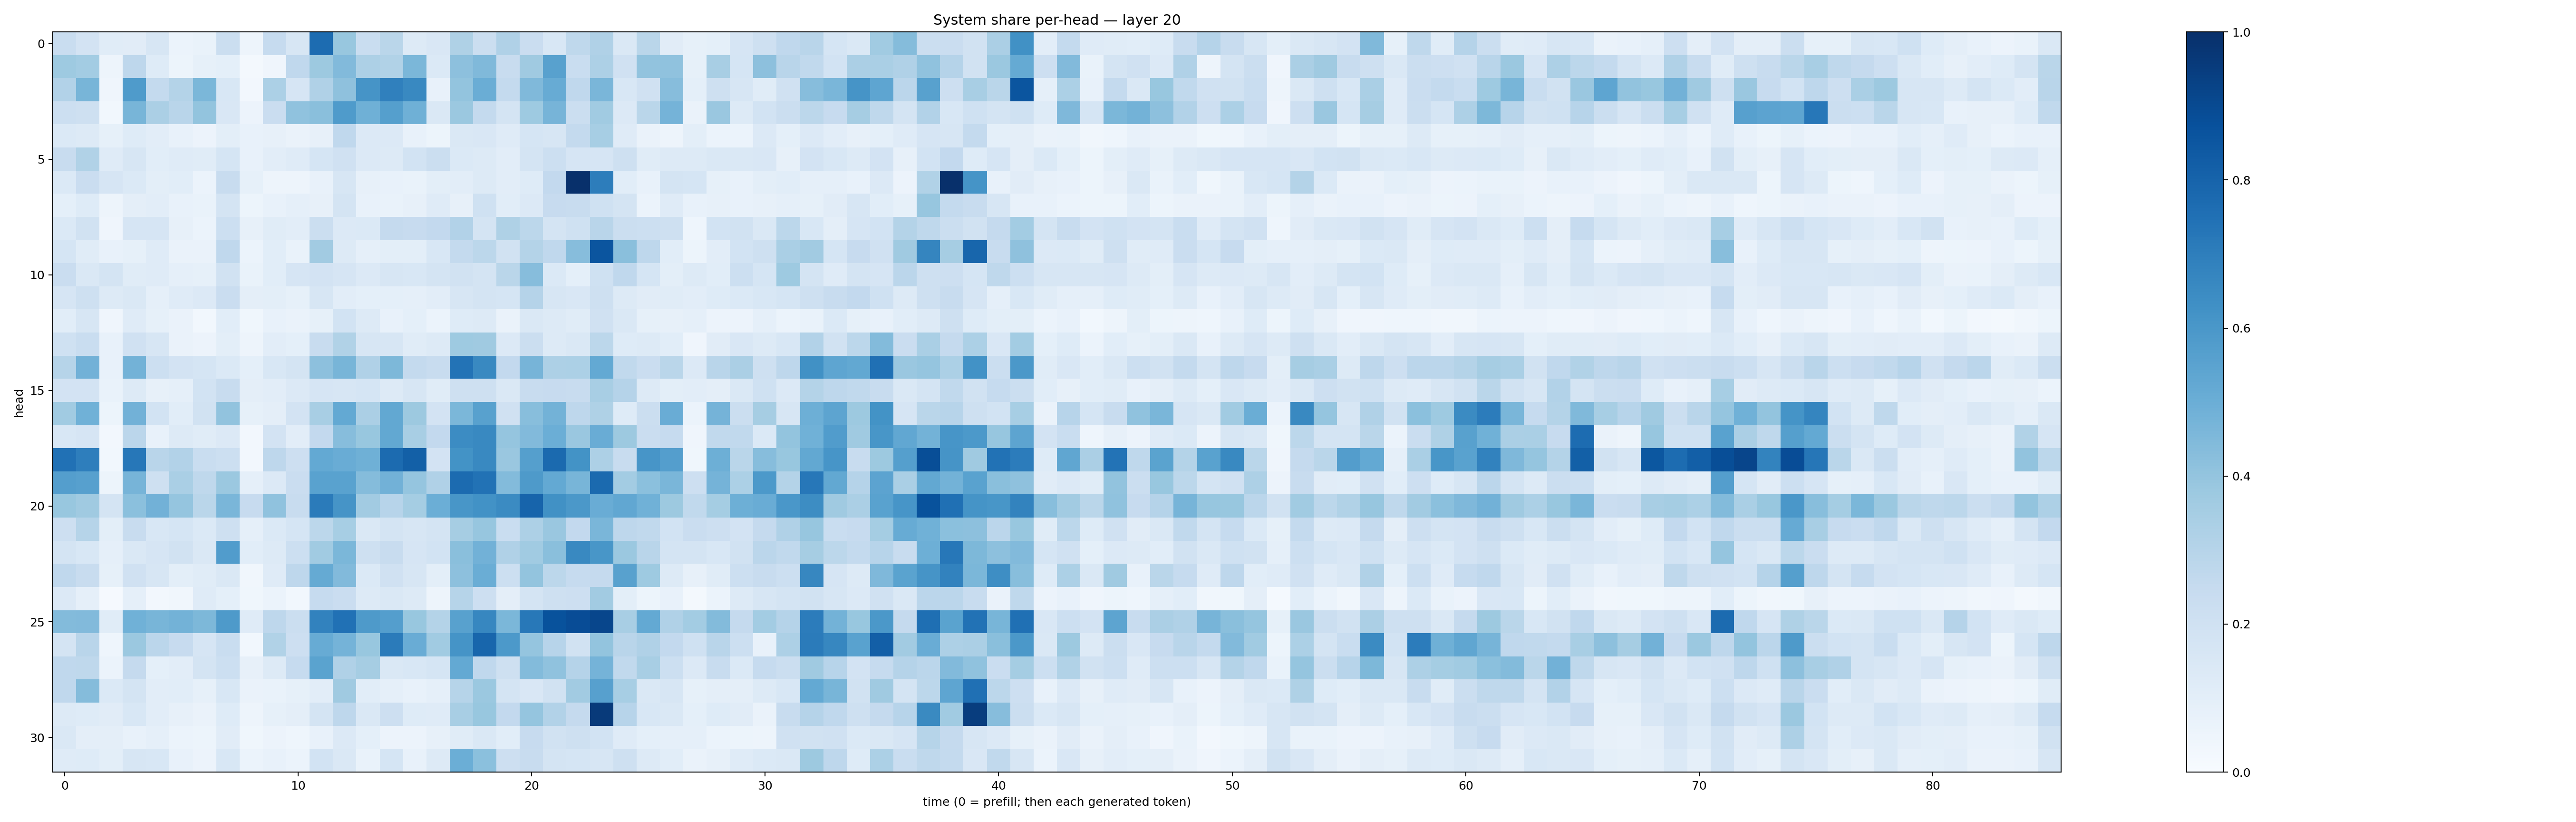

The file beside this chart, header and first rows:
0.23350462, 0.1831174, 0.114153646, 0.112940215, 0.16313529, 0.06029633, 0.06759261, 0.22371629, 0.048073113, 0.24944271, 0.16014777, 0.7677845, 0.3877677, 0.23073775, 0.28829813, 0.13121724, 0.15213515, 0.32384828, 0.22477224, 0.31852275, 0.22883885, 0.15471925, 0.27264073, 0.31684455
0.3727, 0.3593, 0.04717, 0.275, 0.1214, 0.05083, 0.08316, 0.09374, 0.02059, 0.04202, 0.2678, 0.3765, 0.4445, 0.3272, 0.313, 0.4591, 0.1382, 0.418, 0.448, 0.2365, 0.37, 0.5548, 0.2332, 0.3265
0.3115, 0.468, 0.04051, 0.5838, 0.2562, 0.3049, 0.4607, 0.1545, 0.02729, 0.3287, 0.1643, 0.3201, 0.4111, 0.6114, 0.6883, 0.6572, 0.07107, 0.4004, 0.5029, 0.2575, 0.449, 0.5101, 0.2661, 0.4617
0.2176, 0.209, 0.03006, 0.4668, 0.3356, 0.2894, 0.399, 0.1497, 0.05627, 0.2279, 0.4063, 0.4257, 0.5848, 0.4892, 0.5655, 0.4912, 0.1461, 0.379, 0.2547, 0.1747, 0.3719, 0.4701, 0.2226, 0.3646
0.1405, 0.1252, 0.08464, 0.1211, 0.102, 0.07739, 0.05768, 0.09991, 0.07224, 0.08157, 0.06359, 0.0803, 0.266, 0.1333, 0.1361, 0.07254, 0.05337, 0.1413, 0.1506, 0.1173, 0.1682, 0.162, 0.2574, 0.344
0.2386, 0.3134, 0.1185, 0.1633, 0.1082, 0.1195, 0.1158, 0.1703, 0.07314, 0.1022, 0.1176, 0.1718, 0.1975, 0.1338, 0.1288, 0.1854, 0.219, 0.1378, 0.1314, 0.1033, 0.1754, 0.2157, 0.1654, 0.1668
0.1392, 0.2297, 0.165, 0.1378, 0.09938, 0.1084, 0.06027, 0.2409, 0.08569, 0.05022, 0.04982, 0.07207, 0.1603, 0.08134, 0.07281, 0.06734, 0.09787, 0.1028, 0.1284, 0.1046, 0.1243, 0.261, 0.9985, 0.7031
0.09117, 0.1221, 0.04787, 0.09446, 0.102, 0.07229, 0.06657, 0.1754, 0.05134, 0.07288, 0.08608, 0.07913, 0.1775, 0.07104, 0.06933, 0.07881, 0.1194, 0.08182, 0.201, 0.1078, 0.1366, 0.2453, 0.2354, 0.1999
0.1401, 0.1925, 0.04097, 0.166, 0.1659, 0.07972, 0.05878, 0.2173, 0.0802, 0.1157, 0.1027, 0.2264, 0.1358, 0.1369, 0.252, 0.2432, 0.259, 0.3118, 0.1772, 0.3204, 0.2812, 0.1743, 0.2011, 0.2917
0.1711, 0.1151, 0.07038, 0.0849, 0.1174, 0.06586, 0.06362, 0.2658, 0.06059, 0.1084, 0.06829, 0.3629, 0.126, 0.08873, 0.09851, 0.1008, 0.154, 0.2567, 0.2775, 0.192, 0.3062, 0.2687, 0.4301, 0.8591
0.2278, 0.1482, 0.176, 0.1133, 0.1173, 0.08847, 0.08388, 0.1898, 0.06745, 0.1064, 0.1667, 0.182, 0.167, 0.1359, 0.164, 0.1534, 0.1733, 0.1916, 0.1793, 0.2888, 0.4305, 0.1382, 0.09323, 0.2009
0.1675, 0.2053, 0.127, 0.1441, 0.08799, 0.1184, 0.1358, 0.229, 0.09534, 0.0989, 0.08384, 0.1621, 0.1039, 0.09113, 0.08986, 0.08882, 0.1033, 0.1593, 0.1765, 0.1708, 0.3036, 0.1625, 0.1513, 0.208
0.1065, 0.1637, 0.04195, 0.1193, 0.08231, 0.06614, 0.03081, 0.1057, 0.03618, 0.0721, 0.06573, 0.08315, 0.1868, 0.1299, 0.07507, 0.09279, 0.06084, 0.1216, 0.1274, 0.06524, 0.1434, 0.1325, 0.1135, 0.199
0.2012, 0.2332, 0.0753, 0.196, 0.1599, 0.06571, 0.05523, 0.1, 0.05024, 0.1018, 0.09021, 0.2364, 0.3128, 0.1608, 0.1612, 0.1134, 0.1273, 0.3749, 0.368, 0.135, 0.2196, 0.1274, 0.1458, 0.278
0.3004, 0.4816, 0.07293, 0.4795, 0.2159, 0.1835, 0.1686, 0.1394, 0.09178, 0.1541, 0.1727, 0.4154, 0.4662, 0.3198, 0.4559, 0.2576, 0.2407, 0.7385, 0.6597, 0.2592, 0.4696, 0.3244, 0.3304, 0.5197
0.1827, 0.1806, 0.07004, 0.1272, 0.08095, 0.08705, 0.1844, 0.235, 0.09416, 0.1033, 0.1345, 0.1641, 0.1563, 0.1708, 0.1256, 0.1637, 0.1171, 0.2046, 0.2052, 0.1443, 0.2418, 0.2451, 0.2404, 0.3431
0.3638, 0.4855, 0.05174, 0.4822, 0.1843, 0.1092, 0.1889, 0.405, 0.0822, 0.0974, 0.1809, 0.3433, 0.5216, 0.3327, 0.525, 0.3759, 0.1811, 0.4609, 0.5572, 0.1966, 0.4259, 0.4797, 0.2759, 0.3231
0.1532, 0.1662, 0.02576, 0.285, 0.07684, 0.1279, 0.1162, 0.1366, 0.0253, 0.1818, 0.1029, 0.2599, 0.4303, 0.3871, 0.5247, 0.3409, 0.2597, 0.645, 0.6565, 0.3952, 0.4415, 0.4987, 0.386, 0.5058
0.7487, 0.697, 0.02804, 0.726, 0.2925, 0.3116, 0.233, 0.2161, 0.02652, 0.2769, 0.2147, 0.5224, 0.5049, 0.4885, 0.7712, 0.8163, 0.1817, 0.6211, 0.6568, 0.3837, 0.5633, 0.7755, 0.6179, 0.3274
0.5694, 0.5625, 0.05364, 0.47, 0.2087, 0.3396, 0.2715, 0.3817, 0.08628, 0.1336, 0.2272, 0.5525, 0.5541, 0.435, 0.4826, 0.3973, 0.3194, 0.7702, 0.7443, 0.4375, 0.5896, 0.5225, 0.4668, 0.7771
0.3874, 0.3707, 0.178, 0.4198, 0.4823, 0.3962, 0.2882, 0.4622, 0.2439, 0.409, 0.2358, 0.7074, 0.6104, 0.3595, 0.2951, 0.353, 0.4961, 0.6051, 0.6212, 0.6513, 0.7989, 0.6261, 0.5943, 0.5066
0.2121, 0.3008, 0.09847, 0.2345, 0.1544, 0.1706, 0.1391, 0.2093, 0.08812, 0.1367, 0.1687, 0.2802, 0.3453, 0.1449, 0.1773, 0.16, 0.174, 0.3515, 0.3908, 0.2308, 0.3253, 0.3849, 0.2612, 0.4645
0.1794, 0.1553, 0.08866, 0.1471, 0.166, 0.1934, 0.143, 0.5744, 0.1085, 0.132, 0.2169, 0.3671, 0.4609, 0.207, 0.2351, 0.1652, 0.1848, 0.4248, 0.4828, 0.3171, 0.3658, 0.4235, 0.6595, 0.6035
0.2695, 0.2377, 0.08412, 0.1974, 0.1613, 0.1007, 0.1164, 0.1436, 0.03142, 0.1195, 0.2759, 0.5193, 0.4423, 0.1374, 0.1967, 0.1575, 0.101, 0.4165, 0.501, 0.2164, 0.3987, 0.2796, 0.2478, 0.2514
0.1367, 0.08843, 0.009826, 0.08697, 0.02496, 0.03353, 0.1201, 0.0926, 0.03707, 0.06066, 0.03062, 0.2464, 0.2296, 0.1255, 0.1472, 0.1314, 0.0504, 0.2988, 0.2112, 0.09439, 0.1777, 0.2073, 0.2116, 0.3612
0.4375, 0.4419, 0.1136, 0.4862, 0.4657, 0.4769, 0.4542, 0.589, 0.1174, 0.2735, 0.2206, 0.6833, 0.7492, 0.5891, 0.5702, 0.3871, 0.3058, 0.5565, 0.6642, 0.4609, 0.7219, 0.8676, 0.8895, 0.9126
0.1724, 0.2928, 0.04477, 0.381, 0.2823, 0.2454, 0.1649, 0.2321, 0.02943, 0.3144, 0.2134, 0.5082, 0.4754, 0.39, 0.71, 0.5049, 0.3654, 0.6147, 0.7927, 0.5903, 0.3961, 0.2962, 0.1879, 0.401
0.2688, 0.2699, 0.05888, 0.2506, 0.09243, 0.1034, 0.1719, 0.2155, 0.07891, 0.1326, 0.2468, 0.549, 0.3178, 0.3511, 0.1411, 0.1551, 0.171, 0.5231, 0.2688, 0.2102, 0.4389, 0.4074, 0.3016, 0.4762
0.2683, 0.4355, 0.1378, 0.1781, 0.1019, 0.1083, 0.08575, 0.1545, 0.06552, 0.06759, 0.08365, 0.1021, 0.3684, 0.1081, 0.08911, 0.07047, 0.08658, 0.2999, 0.3806, 0.1737, 0.1504, 0.1951, 0.3607, 0.5598
0.1274, 0.1233, 0.1128, 0.1529, 0.1033, 0.08045, 0.06593, 0.1243, 0.05032, 0.08211, 0.09521, 0.1785, 0.2758, 0.1442, 0.212, 0.1247, 0.1201, 0.3403, 0.3905, 0.2609, 0.3973, 0.3108, 0.2517, 0.9578
0.144, 0.09532, 0.09597, 0.07392, 0.08736, 0.06243, 0.05183, 0.1114, 0.03677, 0.05517, 0.04559, 0.07034, 0.1351, 0.09032, 0.05617, 0.05629, 0.0783, 0.114, 0.1476, 0.108, 0.2427, 0.1922, 0.2039, 0.1847
0.1207, 0.1237, 0.09855, 0.1596, 0.1554, 0.07184, 0.05694, 0.1556, 0.06053, 0.07523, 0.059, 0.1843, 0.1484, 0.06715, 0.1711, 0.07319, 0.1321, 0.4966, 0.4182, 0.2123, 0.2377, 0.1784, 0.17, 0.1635
